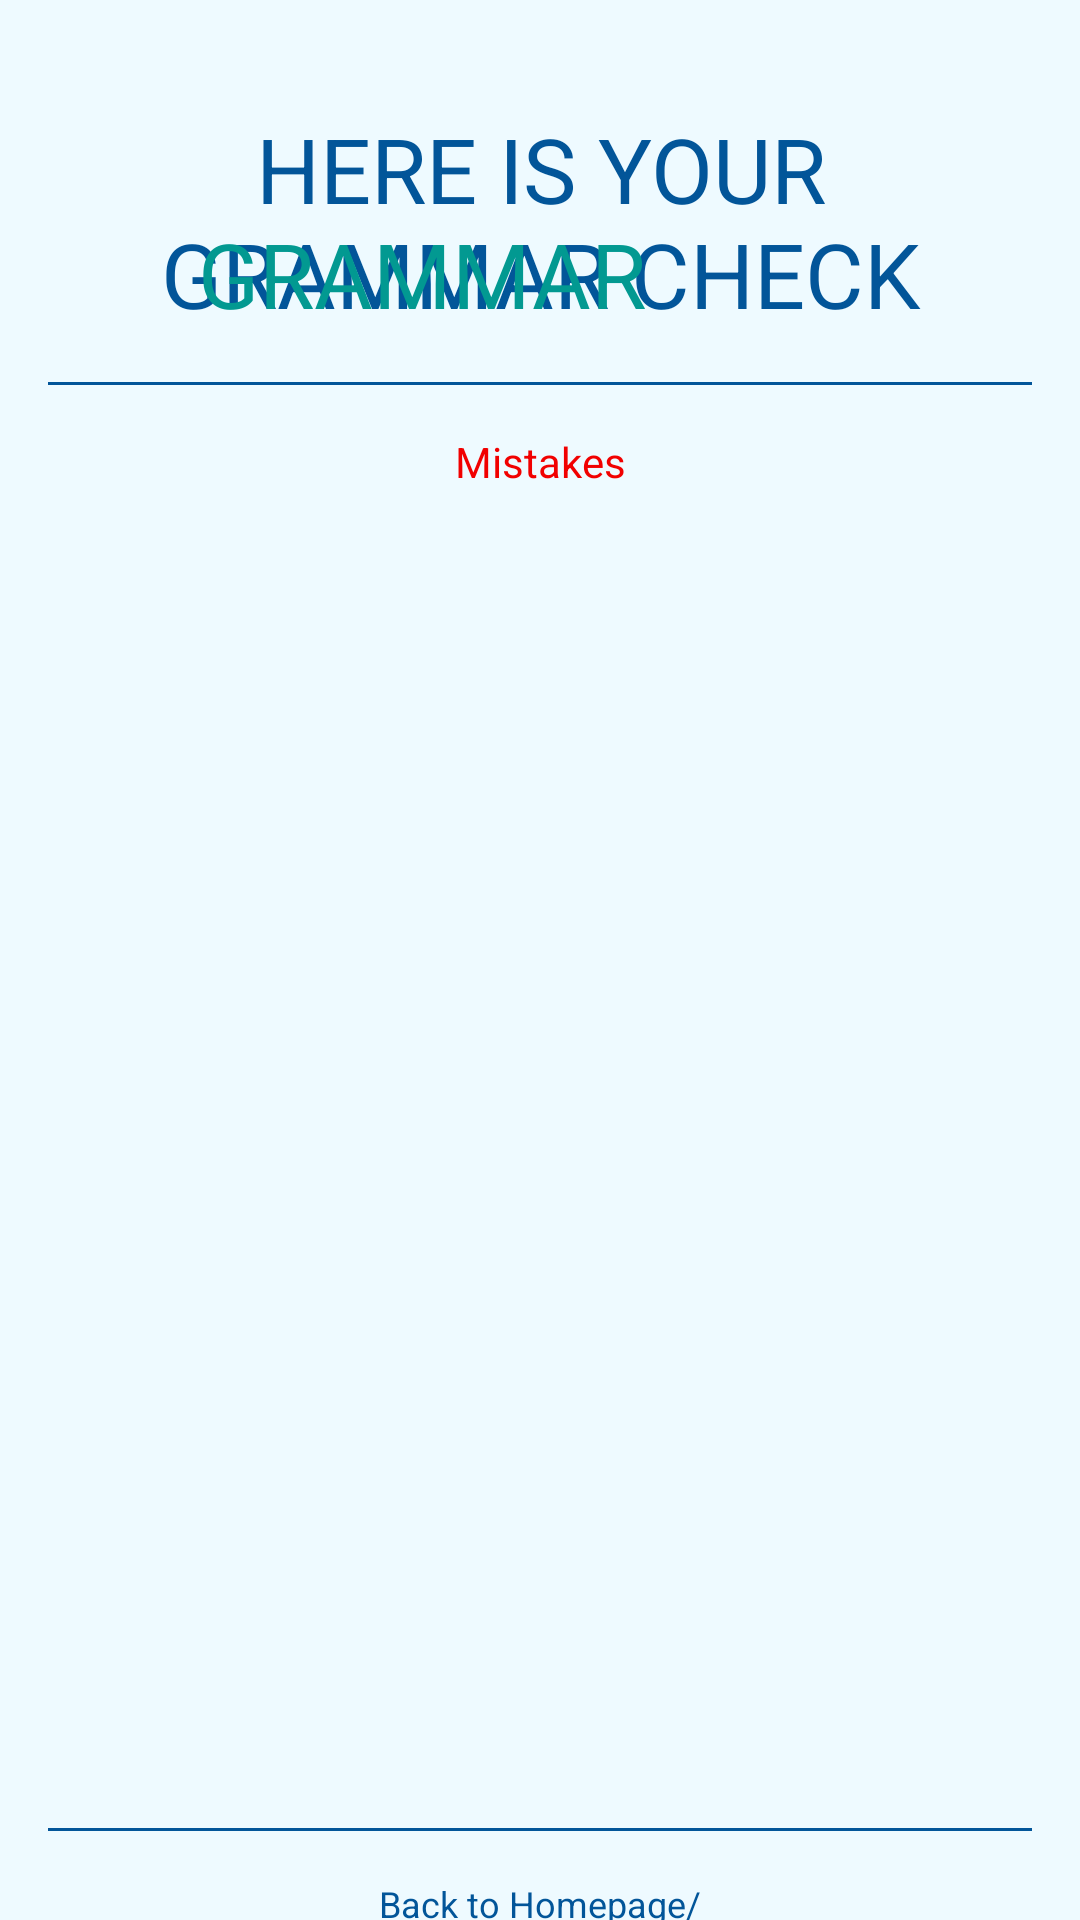

Reconstruct the res/layout file that produces this screen, plus the resources it refers to.
<!-- AndroidManifest.xml: application theme Theme.NaraSpeak -->
<!-- res/layout/activity_result.xml -->
<?xml version="1.0" encoding="utf-8"?>
<androidx.constraintlayout.widget.ConstraintLayout xmlns:android="http://schemas.android.com/apk/res/android"
    xmlns:app="http://schemas.android.com/apk/res-auto"
    xmlns:tools="http://schemas.android.com/tools"
    android:id="@+id/main"
    android:layout_width="match_parent"
    android:layout_height="match_parent"
    android:background="@color/primary_1"
    tools:context=".ui.result.ResultActivity">

    <TextView
        android:id="@+id/tv_title_grammar"
        android:layout_width="match_parent"
        android:layout_height="wrap_content"
        android:text="HERE IS YOUR GRAMMAR CHECK"
        style="@style/TextStyle.Title.Bold"
        android:textColor="@color/primary_10"
        android:textAlignment="center"
        android:layout_marginTop="36dp"
        android:layout_marginHorizontal="32dp"
        app:layout_constraintTop_toTopOf="parent"
        app:layout_constraintStart_toStartOf="parent"
        app:layout_constraintEnd_toEndOf="parent"/>

    <TextView
        android:layout_width="wrap_content"
        android:layout_height="wrap_content"
        android:text="GRAMMAR"
        style="@style/TextStyle.Title.Bold"
        android:textColor="@color/secondary_6"
        android:layout_marginStart="66dp"
        app:layout_constraintBottom_toBottomOf="@id/tv_title_grammar"
        app:layout_constraintStart_toStartOf="parent"/>

    <View
        android:id="@+id/line_start"
        android:layout_width="match_parent"
        android:layout_height="1dp"
        android:layout_marginTop="16dp"
        android:layout_marginStart="16dp"
        android:layout_marginEnd="16dp"
        android:background="@color/primary_10"
        app:layout_constraintTop_toBottomOf="@id/tv_title_grammar"/>

    <TextView
        android:id="@+id/tv_mistakes"
        android:layout_width="match_parent"
        android:layout_height="wrap_content"
        android:text="Mistakes"
        style="@style/TextStyle.Headline3.Bold"
        android:textColor="@color/accent_red"
        android:gravity="center"
        android:layout_marginTop="16dp"
        app:layout_constraintTop_toBottomOf="@id/line_start"
        app:layout_constraintStart_toStartOf="parent"
        app:layout_constraintEnd_toEndOf="parent"/>

    <androidx.recyclerview.widget.RecyclerView
        android:id="@+id/card_grammar"
        android:layout_width="match_parent"
        android:layout_height="430dp"
        tools:listitem="@layout/card_mistakes"
        android:layout_marginStart="16dp"
        android:layout_marginEnd="16dp"
        app:layout_constraintTop_toBottomOf="@id/tv_mistakes"
        app:layout_constraintStart_toStartOf="parent"
        app:layout_constraintEnd_toEndOf="parent"/>

    
    <View
        android:id="@+id/line_end"
        android:layout_width="match_parent"
        android:layout_height="1dp"
        android:layout_marginTop="16dp"
        android:layout_marginStart="16dp"
        android:layout_marginEnd="16dp"
        android:background="@color/primary_10"
        app:layout_constraintTop_toBottomOf="@id/card_grammar"
        app:layout_constraintStart_toStartOf="parent"
        app:layout_constraintEnd_toEndOf="parent"/>
    
    <TextView
        android:id="@+id/btn_home"
        android:layout_width="wrap_content"
        android:layout_height="wrap_content"
        android:textColor="@color/primary_10"
        android:text="Back to Homepage/"
        style="@style/TextStyle.Body.Bold"
        android:layout_marginTop="16dp"
        app:layout_constraintTop_toBottomOf="@id/line_end"
        app:layout_constraintStart_toStartOf="parent"
        app:layout_constraintEnd_toEndOf="parent"/>

    <TextView
        android:id="@+id/btn_new"
        android:layout_width="wrap_content"
        android:layout_height="wrap_content"
        android:textColor="@color/secondary_6"
        android:text="Start a New Session"
        style="@style/TextStyle.Body.Bold"
        app:layout_constraintTop_toBottomOf="@id/btn_home"
        app:layout_constraintStart_toStartOf="parent"
        app:layout_constraintEnd_toEndOf="parent"/>
        


</androidx.constraintlayout.widget.ConstraintLayout>
<!-- res/layout/card_mistakes.xml (included above) -->
<?xml version="1.0" encoding="utf-8"?>
<androidx.cardview.widget.CardView xmlns:android="http://schemas.android.com/apk/res/android"
    android:layout_width="match_parent"
    android:layout_height="wrap_content"
    xmlns:app="http://schemas.android.com/apk/res-auto"
    xmlns:tools="http://schemas.android.com/tools"
    android:layout_gravity="center"
    android:layout_marginHorizontal="16dp"
    android:layout_marginBottom="16dp"
    app:cardCornerRadius="20dp">

    <androidx.constraintlayout.widget.ConstraintLayout
        android:layout_width="match_parent"
        android:layout_height="wrap_content"
        android:layout_marginStart="16dp"
        android:layout_marginVertical="16dp"
        android:layout_marginEnd="16dp">

        <com.bangkit.naraspeak.ui.customview.CustomButton
            android:id="@+id/wrong"
            android:layout_width="match_parent"
            android:layout_height="wrap_content"
            android:backgroundTint="@color/primary_10"
            tools:text="@tools:sample/lorem"
            android:layout_marginTop="16dp"
            app:layout_constraintTop_toTopOf="parent"
            app:layout_constraintEnd_toEndOf="parent"/>

        <com.bangkit.naraspeak.ui.customview.CustomButton
            android:id="@+id/correct"
            android:layout_width="match_parent"
            android:layout_height="wrap_content"
            android:backgroundTint="@color/secondary_6"
            tools:text="@tools:sample/lorem"
            android:layout_marginTop="16dp"
            android:layout_marginBottom="16dp"
            app:layout_constraintTop_toBottomOf="@id/wrong"
            app:layout_constraintEnd_toEndOf="parent"
            app:layout_constraintStart_toStartOf="parent"/>
    </androidx.constraintlayout.widget.ConstraintLayout>

</androidx.cardview.widget.CardView>
<!-- resources referenced by this layout -->
<resources>
  <color name="accent_red">#F10000</color>
  <color name="primary_1">#EEFAFF</color>
  <color name="primary_10">#025599</color>
  <color name="secondary_6">#029991</color>
  <style name="TextStyle.Body.Bold">
          <item name="android:textSize">12sp</item>
          <item name="fontFamily">@font/poppins_bold</item>
      </style>
  <style name="TextStyle.Headline3.Bold">
          <item name="android:textSize">14sp</item>
          <item name="fontFamily">@font/poppins_bold</item>
      </style>
  <style name="TextStyle.Title.Bold">
          <item name="android:textSize">30sp</item>
          <item name="fontFamily">@font/poppins_bold</item>
      </style>
  <style name="Theme.NaraSpeak" parent="Base.Theme.NaraSpeak" />
  <style name="Base.Theme.NaraSpeak" parent="Theme.MaterialComponents.DayNight.NoActionBar">
          
          
          <item name="android:windowTranslucentStatus">true</item>
          <item name="android:navigationBarColor">@color/secondary_3</item>
          <item name="android:textColor">@color/accent_black</item>
  
      </style>
  <color name="secondary_3">#81CDCA</color>
  <color name="accent_black">#282828</color>
</resources>
